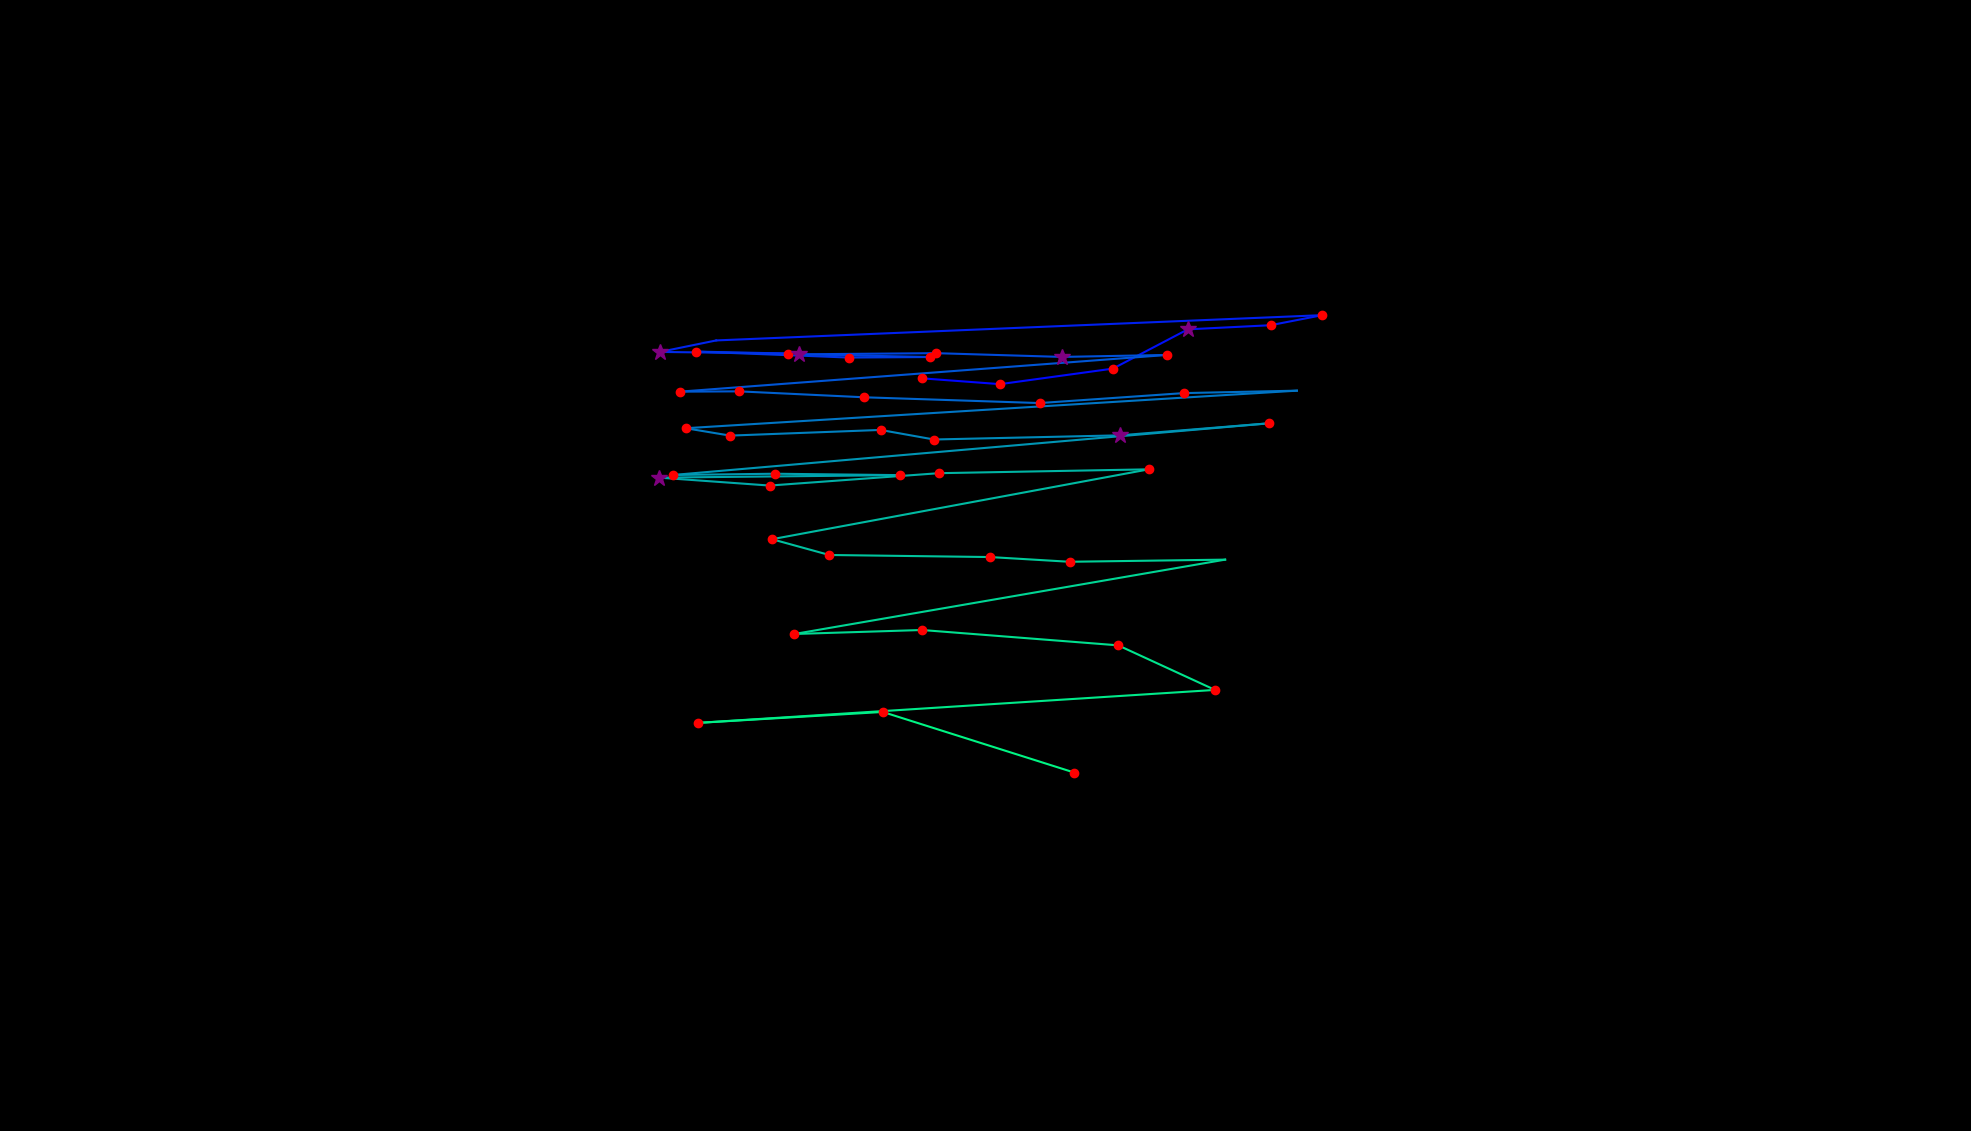

Data behind this chart, as committed beside it:
, fixation_id, timestamp, avg_gaze_x, avg_gaze_y, duration
0, 31.0, 9992, 1093, 987.4, 96.42
1, 33.0, 10341, 1197, 977.5, 241.1
2, 34.0, 10630, 1299, 969.9, 168.7
3, 35.0, 10920, 1445, 990.1, 229
4, 36.0, 11173, 1543, 1041, 253.1
5, 37.0, 11450, 1650, 1046, 168.7
6, 38.0, 11643, 1717, 1060, 132.6
7, 39.0, 11860, 930.2, 1027, 96.42
8, 40.0, 11980, 857, 1012, 277.2
9, 41.0, 12282, 1024, 1010, 229
10, 42.0, 12535, 903.7, 1012, 180.8
11, 43.0, 12740, 1102, 1004, 156.7
12, 44.0, 12920, 1208, 1005, 180.8
13, 45.0, 13125, 1038, 1009, 253.1
14, 46.0, 13402, 1216, 1010, 241.1
15, 47.0, 13668, 1379, 1005, 253.1
16, 48.0, 13945, 1516, 1008, 192.8
17, 49.0, 14343, 882.8, 960.2, 192.8
18, 50.0, 14559, 959.4, 960.6, 241.1
19, 51.0, 14873, 1123, 952.9, 156.7
20, 52.0, 15198, 1350, 945.4, 132.6
21, 53.0, 15367, 1537, 958.3, 204.9
22, 54.0, 15668, 1684, 961.5, 96.42
23, 55.0, 15849, 890.6, 912.7, 229
24, 56.0, 16102, 948.1, 903.1, 120.5
25, 57.0, 16247, 1144, 910.5, 204.9
26, 58.0, 16476, 1213, 898.1, 192.8
27, 59.0, 16693, 1455, 903.5, 289.3
28, 60.0, 17018, 1648, 919.1, 120.5
29, 61.0, 17259, 873.9, 851.9, 168.7
30, 62.0, 17452, 1006, 853.6, 204.9
31, 63.0, 17681, 1169, 851.8, 192.8
32, 64.0, 17898, 856, 848.5, 277.2
33, 65.0, 18223, 999.5, 838.2, 144.6
34, 66.0, 18452, 1219, 854.3, 132.6
35, 67.0, 18633, 1492, 859.3, 132.6
36, 68.0, 18947, 1003, 768.6, 132.6
37, 69.0, 19103, 1077, 748.1, 132.6
38, 70.0, 19260, 1286, 745.4, 156.7
39, 71.0, 19465, 1389, 739.3, 144.6
40, 72.0, 19670, 1591, 742, 108.5
41, 73.0, 19875, 1032, 645.5, 192.8
42, 74.0, 20104, 1197, 650.6, 132.6
43, 75.0, 20321, 1452, 630.7, 180.8
44, 76.0, 20562, 1578, 572.8, 120.5
45, 77.0, 20779, 906.7, 530, 241.1
46, 78.0, 21044, 1146, 544.2, 156.7
47, 79.0, 21285, 1395, 465.6, 144.6
